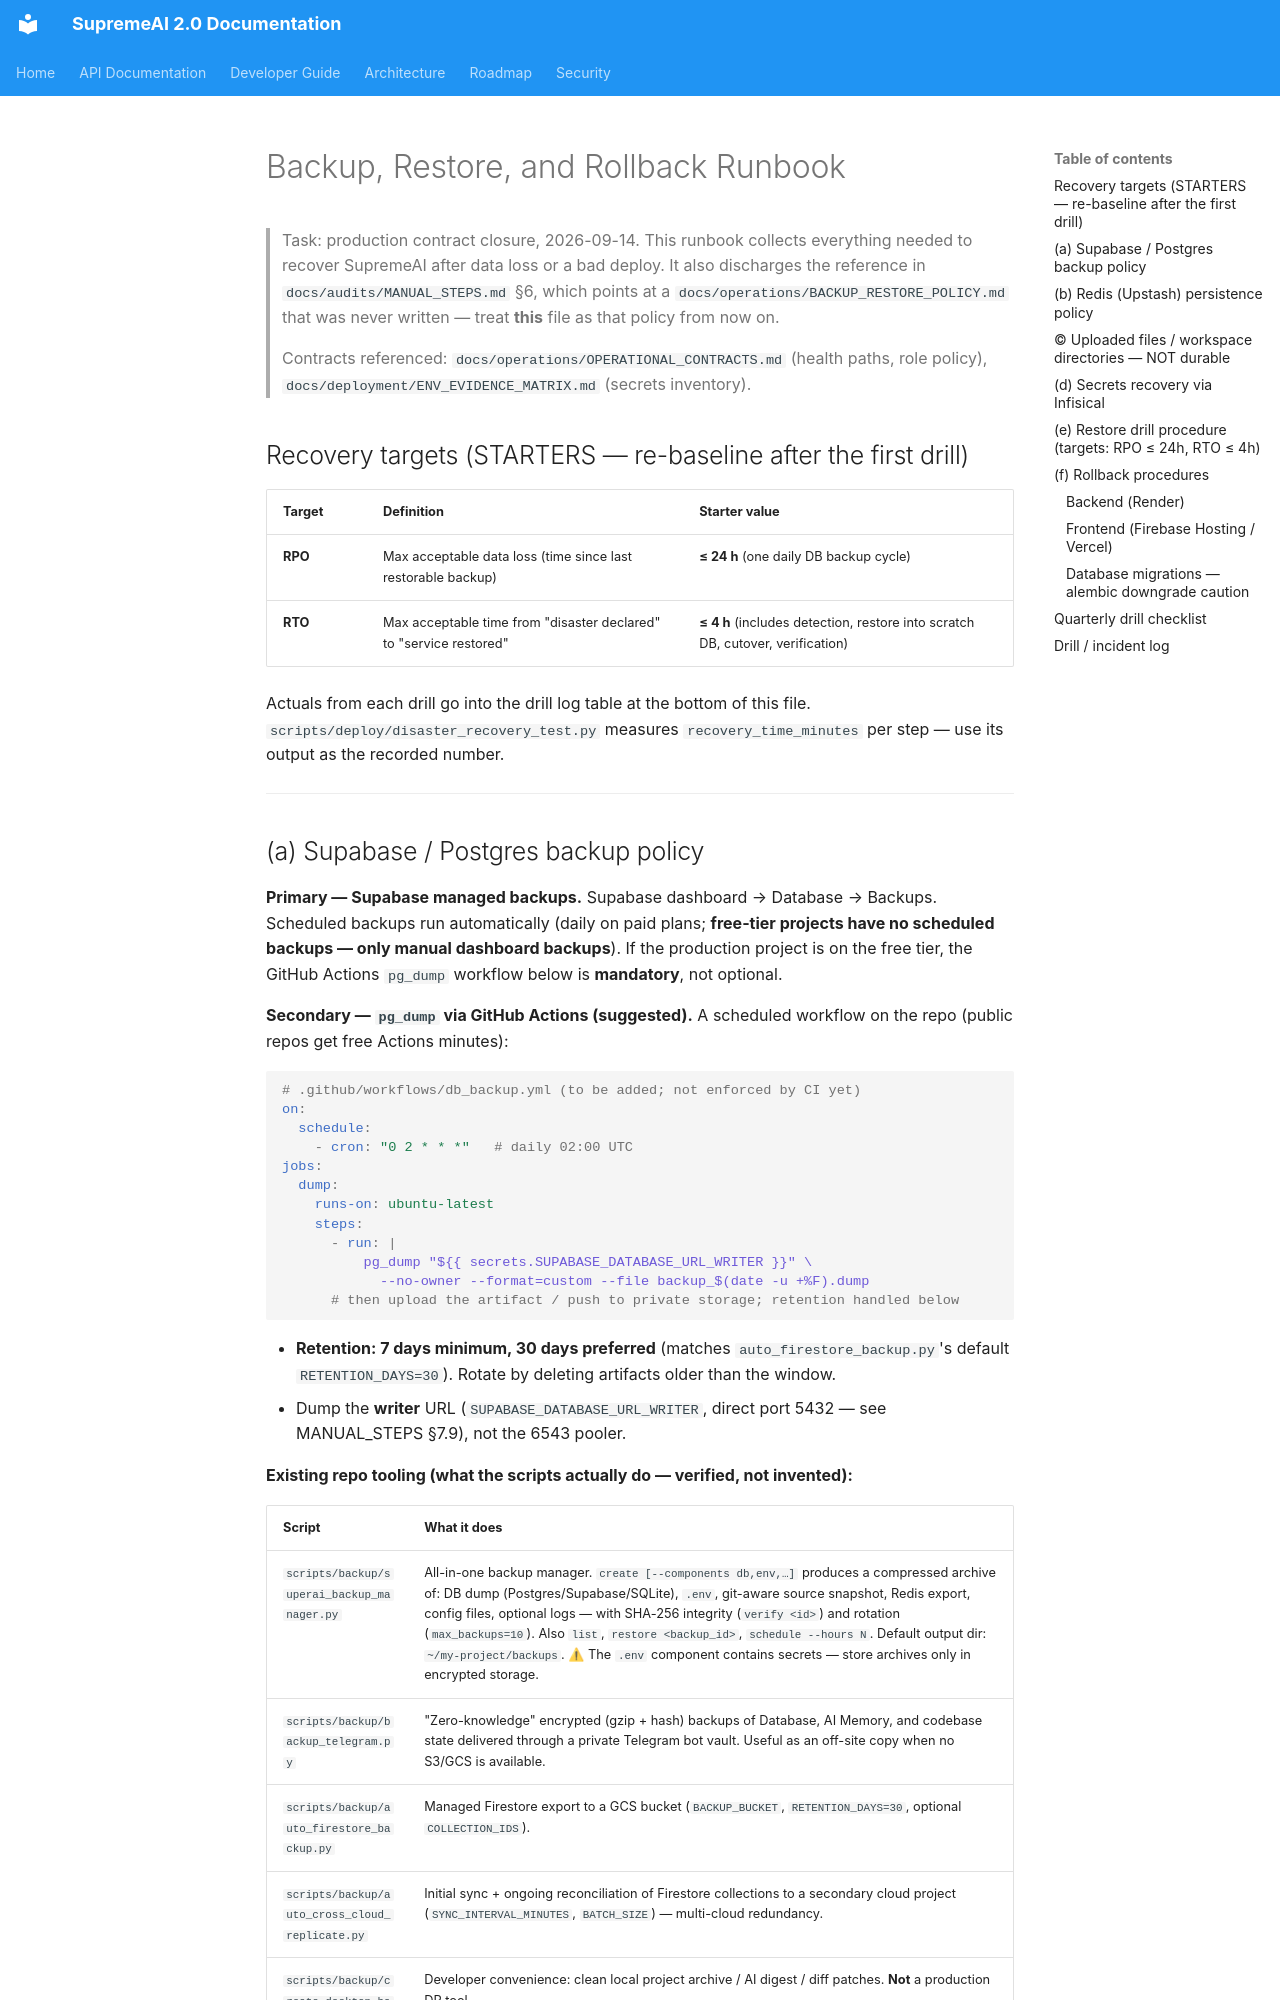

repository: SaifulHaqueNiloy/supremeai · page: operations/BACKUP_RESTORE_AND_ROLLBACK/index.html · generator: mkdocs

# Backup, Restore, and Rollback Runbook

> Task: production contract closure, 2026-09-14.
> This runbook collects everything needed to recover SupremeAI after data loss or a bad
> deploy. It also discharges the reference in `docs/audits/MANUAL_STEPS.md` §6, which
> points at a `docs/operations/BACKUP_RESTORE_POLICY.md` that was never written — treat
> **this** file as that policy from now on.
>
> Contracts referenced: `docs/operations/OPERATIONAL_CONTRACTS.md` (health paths,
> role policy), `docs/deployment/ENV_EVIDENCE_MATRIX.md` (secrets inventory).

## Recovery targets (STARTERS — re-baseline after the first drill)

| Target | Definition | Starter value |
|---|---|---|
| **RPO** | Max acceptable data loss (time since last restorable backup) | **≤ 24 h** (one daily DB backup cycle) |
| **RTO** | Max acceptable time from "disaster declared" to "service restored" | **≤ 4 h** (includes detection, restore into scratch DB, cutover, verification) |

Actuals from each drill go into the drill log table at the bottom of this file.
`scripts/deploy/disaster_recovery_test.py` measures `recovery_time_minutes` per step —
use its output as the recorded number.

---

## (a) Supabase / Postgres backup policy

**Primary — Supabase managed backups.** Supabase dashboard → Database → Backups.
Scheduled backups run automatically (daily on paid plans; **free-tier projects have no
scheduled backups — only manual dashboard backups**). If the production project is on
the free tier, the GitHub Actions `pg_dump` workflow below is **mandatory**, not optional.

**Secondary — `pg_dump` via GitHub Actions (suggested).** A scheduled workflow on the
repo (public repos get free Actions minutes):

```yaml
# .github/workflows/db_backup.yml (to be added; not enforced by CI yet)
on:
  schedule:
    - cron: "0 2 * * *"   # daily 02:00 UTC
jobs:
  dump:
    runs-on: ubuntu-latest
    steps:
      - run: |
          pg_dump "${{ secrets.SUPABASE_DATABASE_URL_WRITER }}" \
            --no-owner --format=custom --file backup_$(date -u +%F).dump
      # then upload the artifact / push to private storage; retention handled below
```

- **Retention: 7 days minimum, 30 days preferred** (matches
  `auto_firestore_backup.py`'s default `RETENTION_DAYS=30`). Rotate by deleting
  artifacts older than the window.
- Dump the **writer** URL (`SUPABASE_DATABASE_URL_WRITER`, direct port 5432 — see
  MANUAL_STEPS §7.9), not the 6543 pooler.

**Existing repo tooling (what the scripts actually do — verified, not invented):**

| Script | What it does |
|---|---|
| `scripts/backup/superai_backup_manager.py` | All-in-one backup manager. `create [--components db,env,…]` produces a compressed archive of: DB dump (Postgres/Supabase/SQLite), `.env`, git-aware source snapshot, Redis export, config files, optional logs — with SHA-256 integrity (`verify <id>`) and rotation (`max_backups=10`). Also `list`, `restore <backup_id>`, `schedule --hours N`. Default output dir: `~/my-project/backups`. ⚠ The `.env` component contains secrets — store archives only in encrypted storage. |
| `scripts/backup/backup_telegram.py` | "Zero-knowledge" encrypted (gzip + hash) backups of Database, AI Memory, and codebase state delivered through a private Telegram bot vault. Useful as an off-site copy when no S3/GCS is available. |
| `scripts/backup/auto_firestore_backup.py` | Managed Firestore export to a GCS bucket (`BACKUP_BUCKET`, `RETENTION_DAYS=30`, optional `COLLECTION_IDS`). |
| `scripts/backup/auto_cross_cloud_replicate.py` | Initial sync + ongoing reconciliation of Firestore collections to a secondary cloud project (`SYNC_INTERVAL_MINUTES`, `BATCH_SIZE`) — multi-cloud redundancy. |
| `scripts/backup/create_desktop_backup.py` | Developer convenience: clean local project archive / AI digest / diff patches. **Not** a production DR tool. |

---
